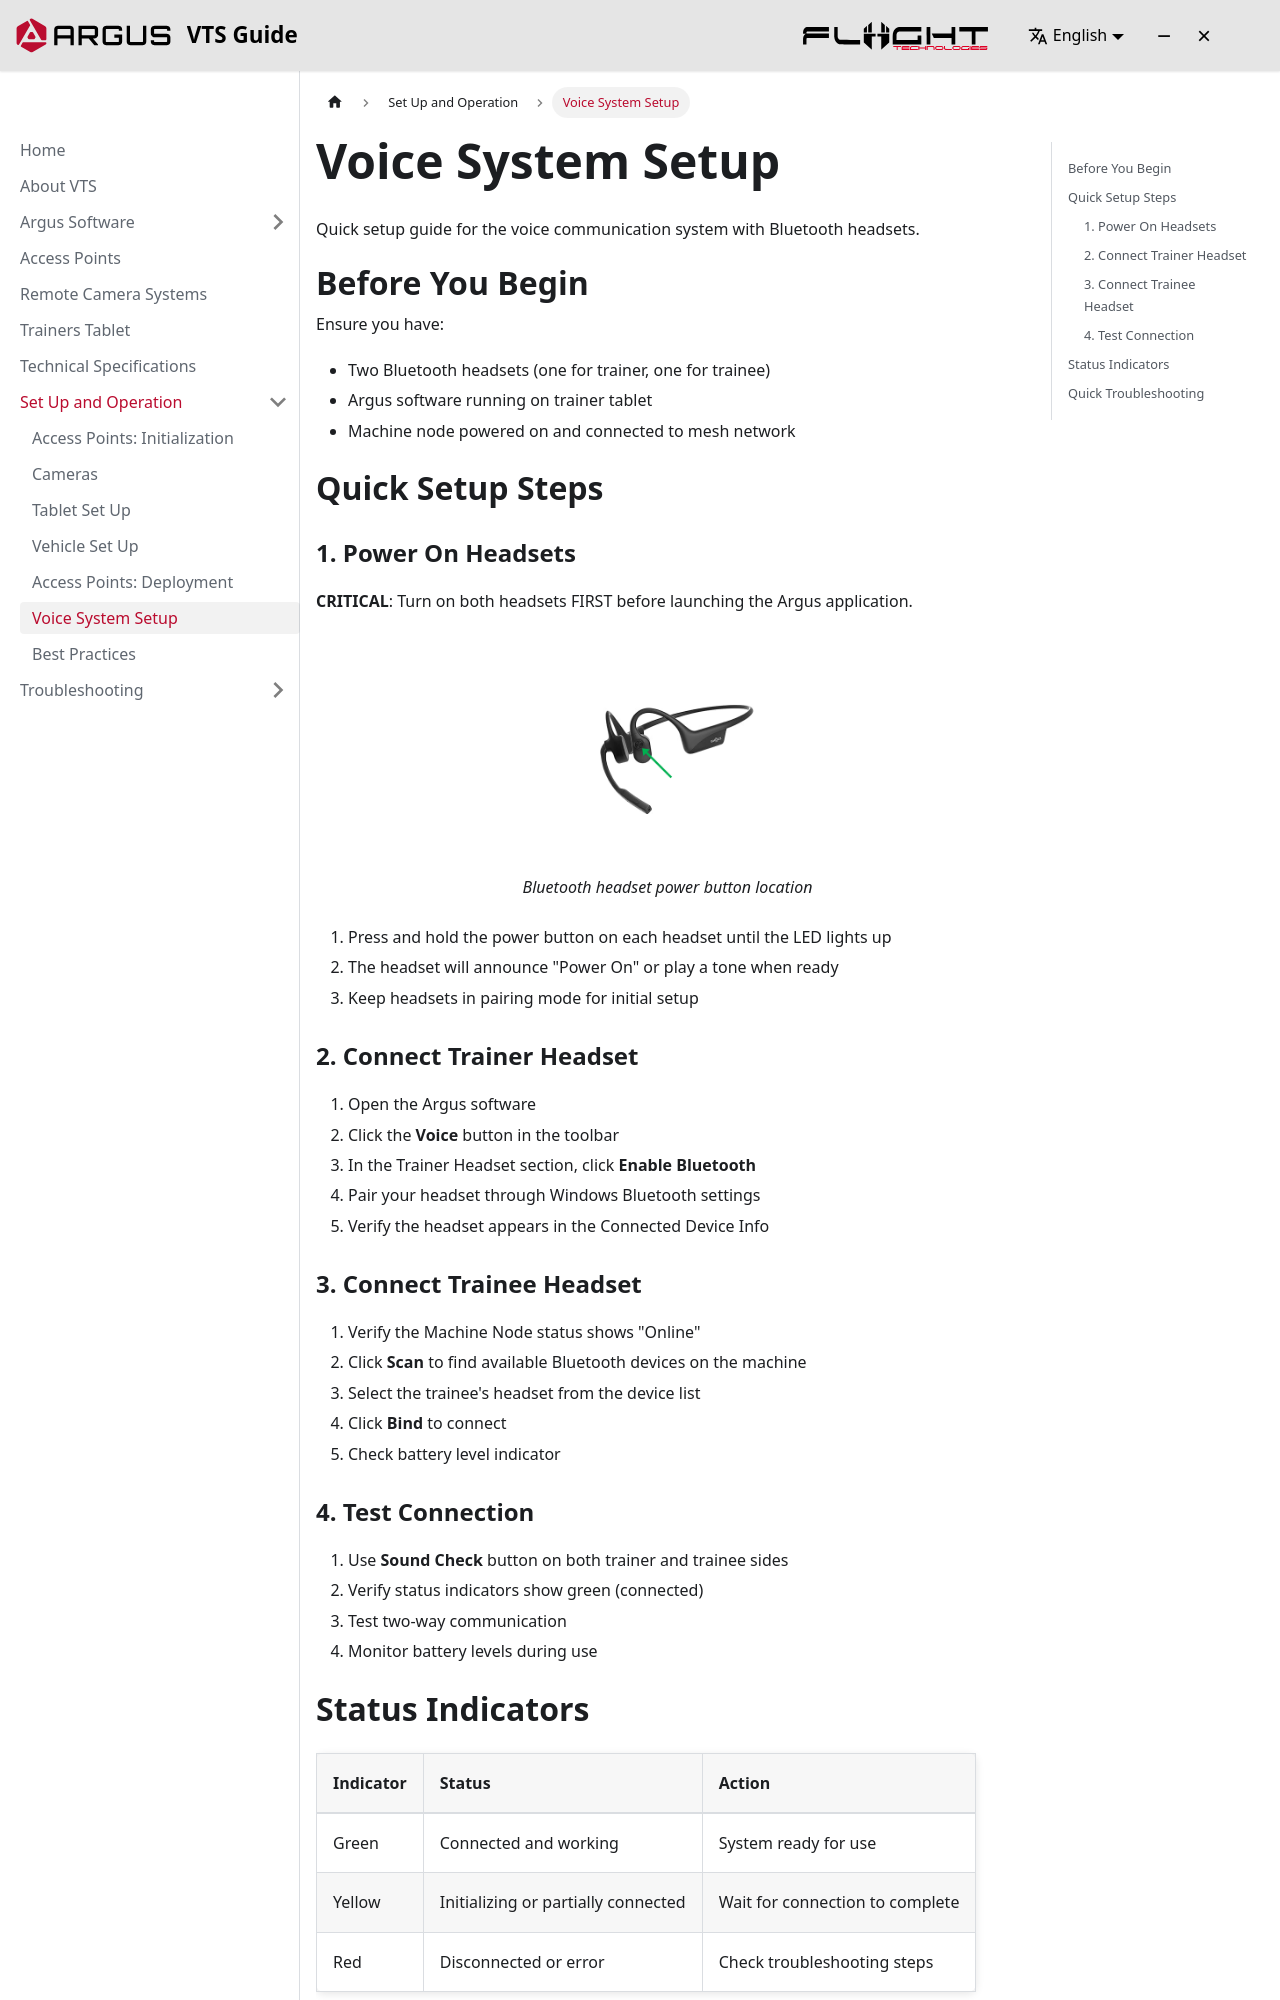

repository: Fliight-Engineering/argus-interactive-guide · page: docs/setup-operation/voice-setup/index.html · generator: docusaurus

---
sidebar_position: 7
---

# Voice System Setup

Quick setup guide for the voice communication system with Bluetooth headsets.

## Before You Begin

Ensure you have:
- Two Bluetooth headsets (one for trainer, one for trainee)
- Argus software running on trainer tablet
- Machine node powered on and connected to mesh network

## Quick Setup Steps

### 1. Power On Headsets

**CRITICAL**: Turn on both headsets FIRST before launching the Argus application.

<div class="image-wrapper-50">
  ![Headset Power Button](/img/vts-guide/headset.png)
  *Bluetooth headset power button location*
</div>

1. Press and hold the power button on each headset until the LED lights up
2. The headset will announce "Power On" or play a tone when ready
3. Keep headsets in pairing mode for initial setup

### 2. Connect Trainer Headset

1. Open the Argus software
2. Click the **Voice** button in the toolbar
3. In the Trainer Headset section, click **Enable Bluetooth**
4. Pair your headset through Windows Bluetooth settings
5. Verify the headset appears in the Connected Device Info

### 3. Connect Trainee Headset

1. Verify the Machine Node status shows "Online"
2. Click **Scan** to find available Bluetooth devices on the machine
3. Select the trainee's headset from the device list
4. Click **Bind** to connect
5. Check battery level indicator

### 4. Test Connection

1. Use **Sound Check** button on both trainer and trainee sides
2. Verify status indicators show green (connected)
3. Test two-way communication
4. Monitor battery levels during use
